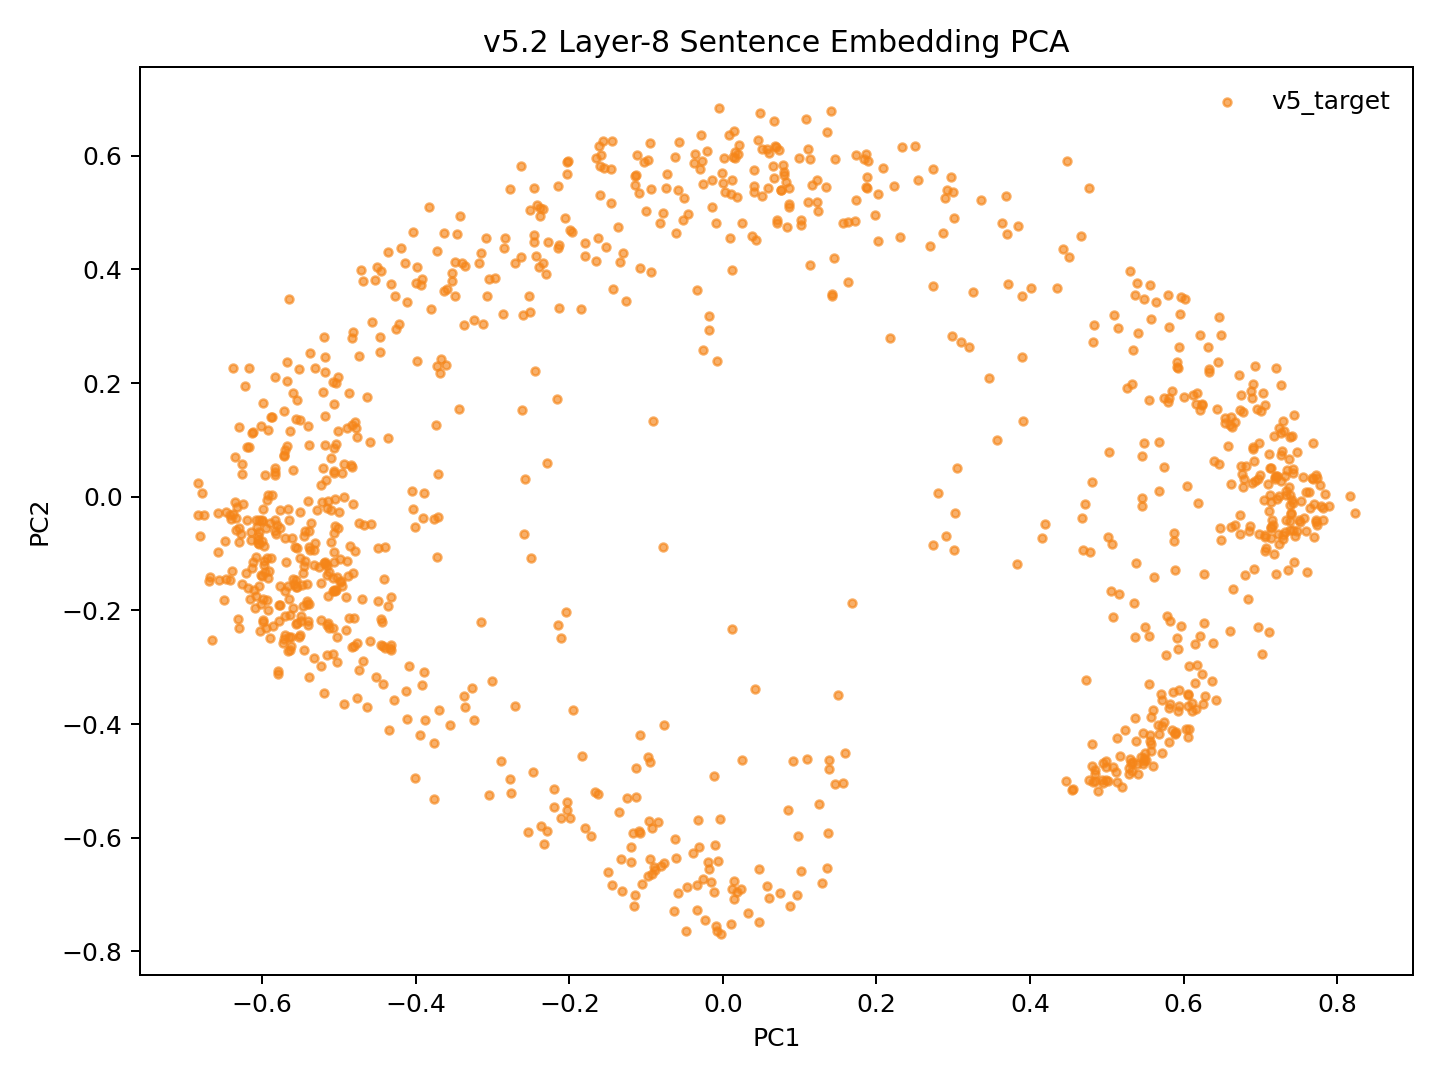

The file beside this chart, header and first rows:
model_key	point_id	language_script	group	x	y	text_preview
v52_random_conv5way_step7000	p0	dtp_Latn	v5_target	-0.09334	0.3953	Songkuro ginayo lo?
v52_random_conv5way_step7000	p1	eng_Latn	v5_target	-0.545	-0.1215	How big will it be?
v52_random_conv5way_step7000	p2	dtp_Latn	v5_target	-0.04517	0.4971	Langad-langadon ku diya!
v52_random_conv5way_step7000	p3	eng_Latn	v5_target	-0.5077	-0.2764	My longing for you is killing me!
v52_random_conv5way_step7000	p4	dtp_Latn	v5_target	0.5387	0.3758	Tuminongkiad oku id solinaid piginawaan …
v52_random_conv5way_step7000	p5	eng_Latn	v5_target	-0.4497	-0.1826	I recently broke up with my boyfriend of…
v52_random_conv5way_step7000	p6	dtp_Latn	v5_target	0.4766	0.5433	Nokoilo' oku papapanau do korita lolobi …
v52_random_conv5way_step7000	p7	eng_Latn	v5_target	-0.4423	-0.3292	I've been able to drive for more than tw…
v52_random_conv5way_step7000	p8	dtp_Latn	v5_target	-0.3393	0.4119	Luminabus i Tom.
v52_random_conv5way_step7000	p9	eng_Latn	v5_target	-0.5641	0.1163	Tom was out.
v52_random_conv5way_step7000	p10	dtp_Latn	v5_target	-0.2455	0.4603	Manu oku poposolon di Tom.
v52_random_conv5way_step7000	p11	eng_Latn	v5_target	-0.5322	-0.09327	I want to make Tom jealous.
v52_random_conv5way_step7000	p12	dtp_Latn	v5_target	-0.0722	0.5672	Orohian ko' do kumaau.
v52_random_conv5way_step7000	p13	eng_Latn	v5_target	-0.5939	-0.006250	You like swimming.
v52_random_conv5way_step7000	p14	dtp_Latn	v5_target	0.1083	0.6645	Au kou mangandad no sominggu?
v52_random_conv5way_step7000	p15	eng_Latn	v5_target	-0.4592	-0.2538	Couldn't you have just waited a week?
v52_random_conv5way_step7000	p16	dtp_Latn	v5_target	0.2498	0.6169	Osonong tomod ura tinan nu mantad doho.
v52_random_conv5way_step7000	p17	eng_Latn	v5_target	-0.6025	-0.236	You're in better shape than I am.
v52_random_conv5way_step7000	p18	dtp_Latn	v5_target	-0.1526	0.4396	Mamadil oku kama dau.
v52_random_conv5way_step7000	p19	eng_Latn	v5_target	-0.5562	-0.147	I'm gonna shoot him.
v52_random_conv5way_step7000	p20	dtp_Latn	v5_target	0.2731	0.577	Nokoumbal kou nokorongou diti tangon no?
v52_random_conv5way_step7000	p21	eng_Latn	v5_target	-0.4807	-0.2142	Have you heard this story already?
v52_random_conv5way_step7000	p22	dtp_Latn	v5_target	0.1633	0.4842	Obuli ko' daa lumisok kaka ri?
v52_random_conv5way_step7000	p23	eng_Latn	v5_target	-0.5696	-0.1146	Can you keep a secret?
v52_random_conv5way_step7000	p24	dtp_Latn	v5_target	0.3007	0.4902	Apagon gatang ilo piano nga lobi apagon …
v52_random_conv5way_step7000	p25	eng_Latn	v5_target	-0.4735	-0.3047	A piano is expensive, but a car is more …
v52_random_conv5way_step7000	p26	dtp_Latn	v5_target	0.1238	0.5026	Minsingilo' ko' nangku boros Inggilis?
v52_random_conv5way_step7000	p27	eng_Latn	v5_target	-0.467	-0.0502	Do you study English?
v52_random_conv5way_step7000	p28	dtp_Latn	v5_target	0.1349	0.5447	Milo' oku daa mokianu kamus nu?
v52_random_conv5way_step7000	p29	eng_Latn	v5_target	-0.4939	0.05771	May I borrow your dictionary?
v52_random_conv5way_step7000	p30	dtp_Latn	v5_target	-0.014	0.5573	Otopot toi maso id jam nu?
v52_random_conv5way_step7000	p31	eng_Latn	v5_target	-0.5769	-0.02305	Is your watch correct?
v52_random_conv5way_step7000	p32	dtp_Latn	v5_target	0.5796	0.3559	Tinantu i pososoriuk nopo tumau sompomog…
v52_random_conv5way_step7000	p33	eng_Latn	v5_target	-0.3889	-0.3079	Some scientists predict that the world o…
v52_random_conv5way_step7000	p34	dtp_Latn	v5_target	-0.1655	0.4142	Manu ko' do apol?
v52_random_conv5way_step7000	p35	eng_Latn	v5_target	-0.5618	-0.07311	Do you like apples?
v52_random_conv5way_step7000	p36	dtp_Latn	v5_target	-0.1369	0.4754	Mada oku dii.
v52_random_conv5way_step7000	p37	eng_Latn	v5_target	-0.5317	-0.08121	I don't think so.
v52_random_conv5way_step7000	p38	dtp_Latn	v5_target	-0.2029	0.5891	Olumis ilo wotik.
v52_random_conv5way_step7000	p39	eng_Latn	v5_target	-0.5935	-0.107	That's a pretty colour.
v52_random_conv5way_step7000	p40	dtp_Latn	v5_target	0.1858	0.604	Au oku nokoilo nunu o taakan ku kosodop.
v52_random_conv5way_step7000	p41	eng_Latn	v5_target	-0.514	-0.2213	I can't remember what I ate last night.
v52_random_conv5way_step7000	p42	dtp_Latn	v5_target	0.2307	0.457	Nokoumbal ko' minoi hilo'd Paris di gulu…
v52_random_conv5way_step7000	p43	eng_Latn	v5_target	-0.4697	-0.1805	Have you ever been to Paris?
v52_random_conv5way_step7000	p44	dtp_Latn	v5_target	0.2334	0.6157	Kikaraja isido dot oruhai sabaagi do man…
v52_random_conv5way_step7000	p45	eng_Latn	v5_target	-0.4408	-0.1445	She got a part-time job as a typist.
v52_random_conv5way_step7000	p46	dtp_Latn	v5_target	0.4348	0.3672	Manahak nopo do tunturu tokoro nga onuan…
v52_random_conv5way_step7000	p47	eng_Latn	v5_target	-0.3947	-0.4193	Give someone the little finger, and he w…
v52_random_conv5way_step7000	p48	dtp_Latn	v5_target	-0.09325	0.5421	Muhot oku diya po toruhai kio.
v52_random_conv5way_step7000	p49	eng_Latn	v5_target	-0.4907	-0.2351	I want to ask you one last favor.
v52_random_conv5way_step7000	p50	dtp_Latn	v5_target	0.1444	0.4205	Ih singa nopo nga wowoyoon hiri'd gowuto…
v52_random_conv5way_step7000	p51	eng_Latn	v5_target	-0.4437	-0.2208	The lion is the king of the jungle.
v52_random_conv5way_step7000	p52	dtp_Latn	v5_target	-0.09469	0.6221	Au tagal tikit.
v52_random_conv5way_step7000	p53	eng_Latn	v5_target	-0.5508	-0.02661	No tickets are needed.
v52_random_conv5way_step7000	p54	dtp_Latn	v5_target	0.1878	0.5429	Au tagal yahai ponongkiboros diolo.
v52_random_conv5way_step7000	p55	eng_Latn	v5_target	-0.5704	-0.2431	We don't need to talk to them.
v52_random_conv5way_step7000	p56	dtp_Latn	v5_target	-0.1127	0.5666	Nunu binoli nu?
v52_random_conv5way_step7000	p57	eng_Latn	v5_target	-0.4859	-0.08661	What did you buy?
v52_random_conv5way_step7000	p58	dtp_Latn	v5_target	-0.2416	0.5143	Obulou ilo tawan.
v52_random_conv5way_step7000	p59	eng_Latn	v5_target	-0.5879	0.003780	The sky is blue.
... 987 more rows
